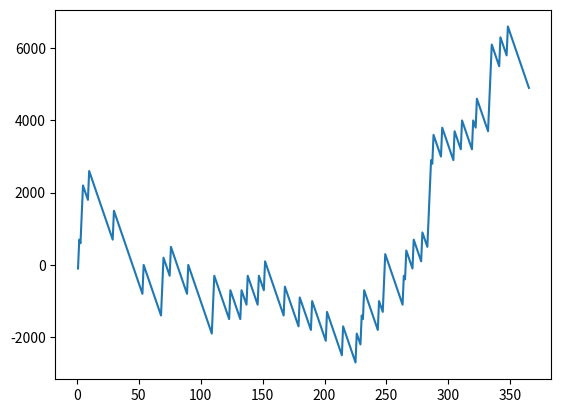

Recreate this plot in Python.
# -*- coding: utf-8 -*-
"""
Created on Sat Mar 13 17:17:30 2021

@author: DELL
"""

import random
import matplotlib.pyplot as plt
account=0
x=[]
y=[]
for i in range(365):
    x.append(i+1)
    bet=random.randint(1,10)
    lucky_draw=random.randint(1, 10)
    print("Bet: ", bet)
    print("lucky draw: ",lucky_draw)
    if bet==lucky_draw:
        account=account+900-100
    else:
        account=account-100
    y.append(account)
print('Ammount in your game account: ', account)
plt.plot(x, y)
plt.show()